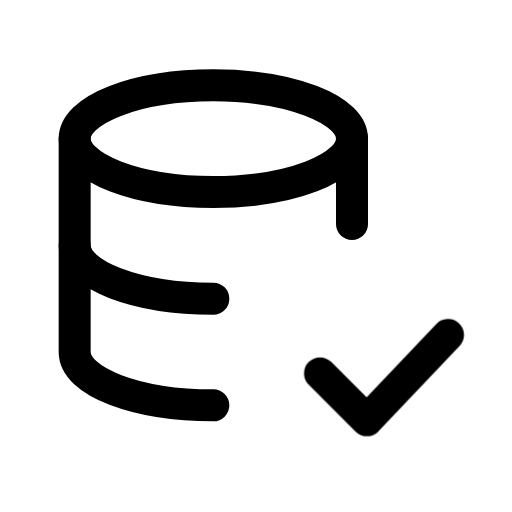
t = 0.00 s
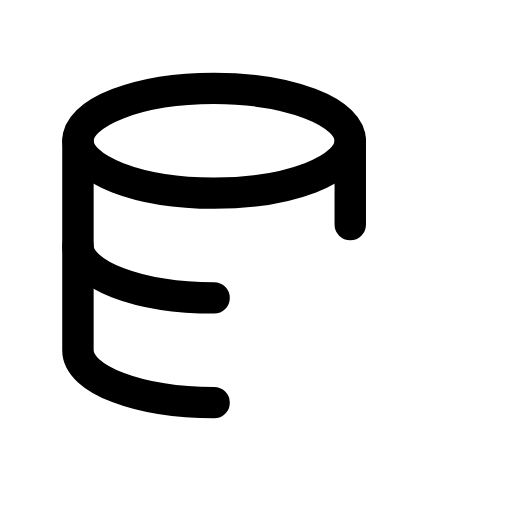
t = 0.13 s
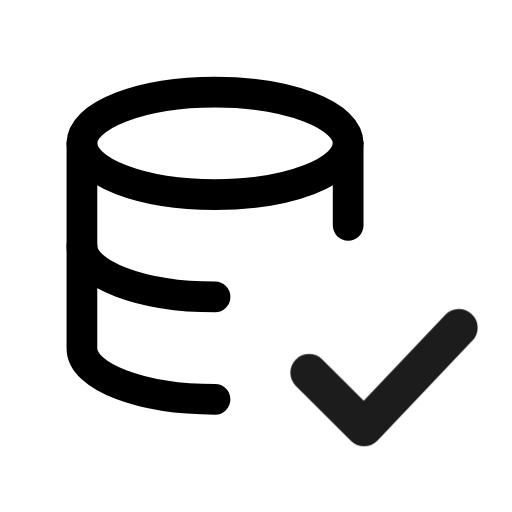
t = 0.28 s
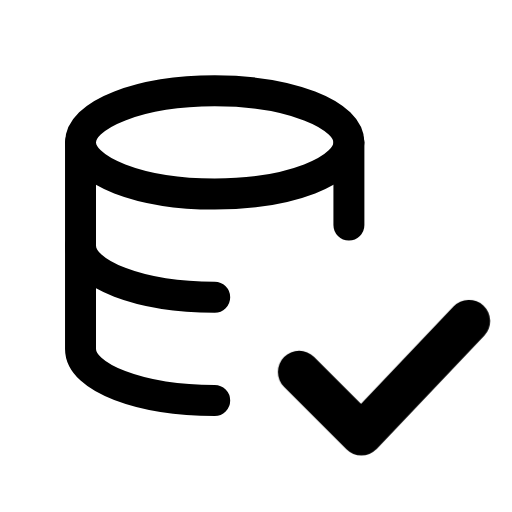
t = 0.41 s
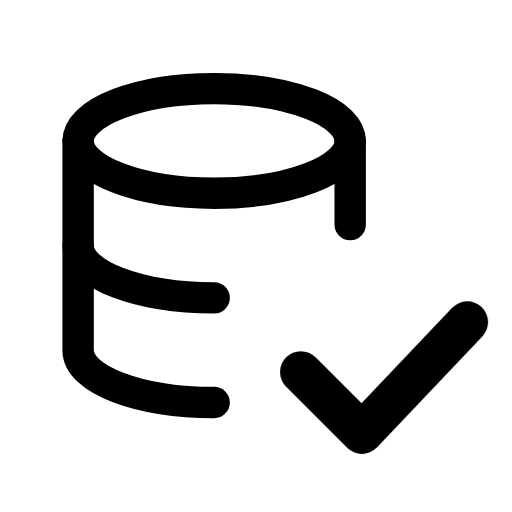
t = 0.50 s
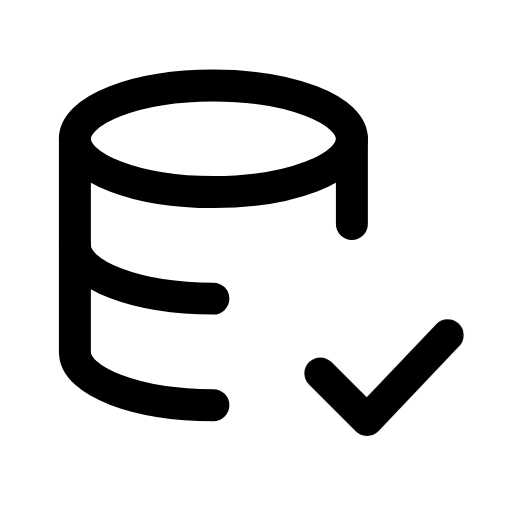
t = 0.65 s

The animated SVG that drew these frames (rendered in a browser with its animation timeline set to each time). Animation: 2 CSS @keyframes rules; one cycle of 0.80 s, repeats indefinitely.

<svg xmlns="http://www.w3.org/2000/svg" viewBox="0 0 24 24" width="24" height="24" class="rd-a-database-check" data-rd-animate="hover"><style>.rd-a-database-check{overflow:visible}.rd-a-database-check *{transform-box:view-box}.rd-a-database-check .base{transform-origin:12px 12px}.rd-a-database-check .badge{transform-box:fill-box;transform-origin:center}@media (prefers-reduced-motion:no-preference){.rd-a-database-check[data-rd-animate="hover"]:hover .base,:hover>.rd-a-database-check[data-rd-animate="parent"] .base,.rd-a-database-check[data-rd-animate="play"] .base,.rd-a-database-check[data-rd-animate="loop"] .base{animation:rd-database-check-base calc(0.7s*var(--rd-speed,1)) ease-in-out}.rd-a-database-check[data-rd-animate="hover"]:hover .badge,:hover>.rd-a-database-check[data-rd-animate="parent"] .badge,.rd-a-database-check[data-rd-animate="play"] .badge,.rd-a-database-check[data-rd-animate="loop"] .badge{animation:rd-database-check-badge calc(0.8s*var(--rd-speed,1)) cubic-bezier(.34,1.3,.5,1)}.rd-a-database-check[data-rd-animate="loop"] *{animation-iteration-count:infinite!important}@keyframes rd-database-check-base{0%,100%{scale:1}40%{scale:.96}}@keyframes rd-database-check-badge{0%,100%{scale:1;opacity:1}22%{scale:.1;opacity:0}62%{scale:1.3;opacity:1}}}</style><g fill="none" stroke="currentColor" stroke-linecap="round" stroke-linejoin="round" stroke-width="1.5"><g class="base"><ellipse cx="10" cy="6.5" rx="6.5" ry="2.5"/><path d="M3.5 6.5v10c0 1.4 2.9 2.5 6.5 2.5"/><path d="M3.5 11.5c0 1.4 2.9 2.5 6.5 2.5"/><path d="M16.5 6.5v4"/></g><g class="badge"><path d="M15 17.5l2.2 2.2 3.8-4"/></g></g></svg>
